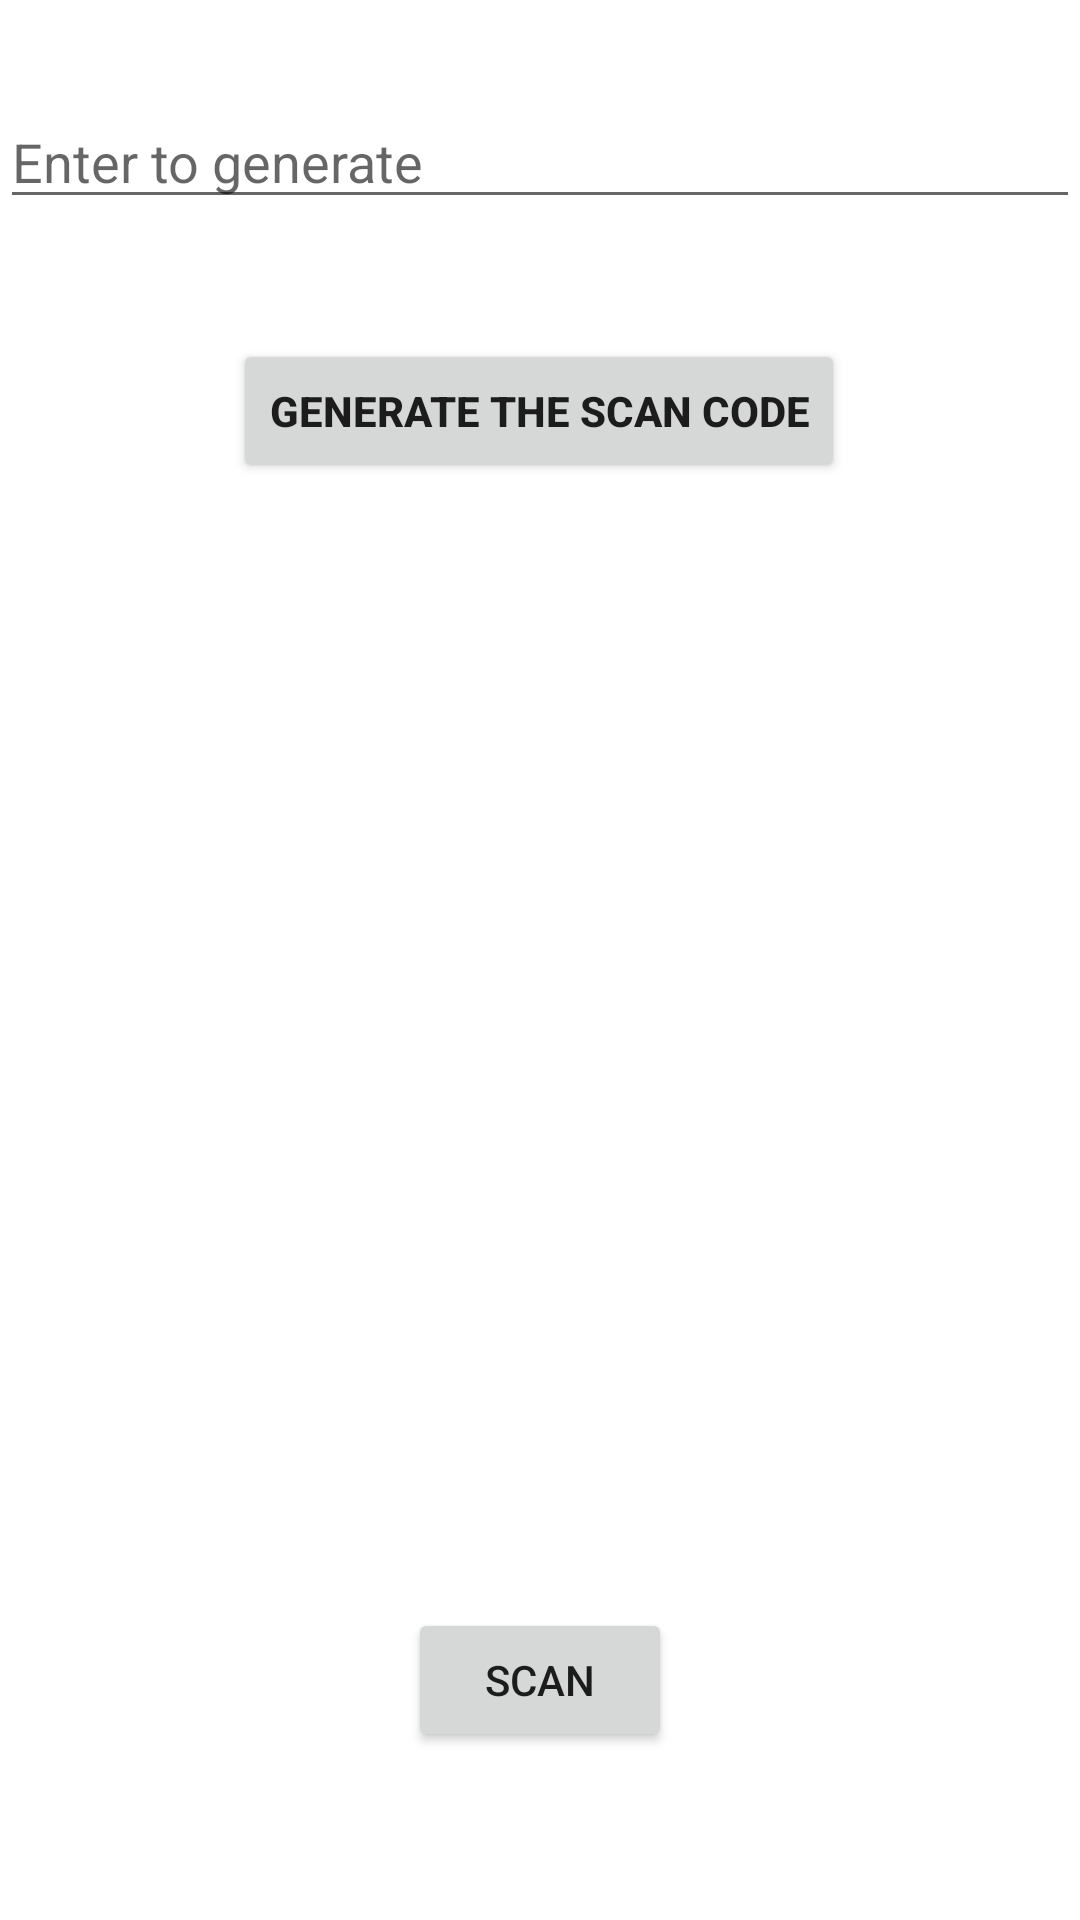

Reconstruct the res/layout file that produces this screen, plus the resources it refers to.
<!-- AndroidManifest.xml: application theme Theme.TataCrucibleHackathon -->
<!-- res/layout/activity_main.xml -->
<?xml version="1.0" encoding="utf-8"?>
<androidx.constraintlayout.widget.ConstraintLayout xmlns:android="http://schemas.android.com/apk/res/android"
    xmlns:app="http://schemas.android.com/apk/res-auto"
    xmlns:tools="http://schemas.android.com/tools"
    android:layout_width="match_parent"
    android:layout_height="match_parent"
    tools:context=".MainActivity">


    <com.google.android.material.textfield.TextInputEditText
        android:id="@+id/qrvlue"
        android:layout_width="match_parent"
        android:layout_height="wrap_content"
        android:hint="Enter to generate"
        app:layout_constraintBottom_toBottomOf="parent"
        app:layout_constraintTop_toTopOf="parent"
        app:layout_constraintVertical_bias="0.053"
        tools:layout_editor_absoluteX="0dp" />

    <Button

        android:id="@+id/gen"
        android:layout_width="wrap_content"
        android:layout_height="wrap_content"
        android:text="Generate the scan code"
        android:textStyle="bold"
        app:layout_constraintBottom_toBottomOf="parent"
        app:layout_constraintEnd_toEndOf="parent"
        app:layout_constraintHorizontal_bias="0.498"
        app:layout_constraintStart_toStartOf="parent"
        app:layout_constraintTop_toTopOf="parent"
        app:layout_constraintVertical_bias="0.191" />

    <ImageView
        android:id="@+id/cr"
        android:layout_width="280dp"
        android:layout_height="280dp"
        android:layout_marginBottom="196dp"
        app:layout_constraintBottom_toBottomOf="parent"
        app:layout_constraintEnd_toEndOf="parent"
        app:layout_constraintHorizontal_bias="0.496"
        app:layout_constraintStart_toStartOf="parent"
        app:layout_constraintTop_toBottomOf="@+id/gen"
        app:layout_constraintVertical_bias="0.723" />

    <Button
        android:id="@+id/scan"
        android:layout_width="wrap_content"
        android:layout_height="wrap_content"
        android:layout_marginBottom="56dp"
        android:text="SCAN"
        app:layout_constraintBottom_toBottomOf="parent"
        app:layout_constraintEnd_toEndOf="parent"
        app:layout_constraintStart_toStartOf="parent" />
</androidx.constraintlayout.widget.ConstraintLayout>
<!-- resources referenced by this layout -->
<resources>
  <style name="Theme.TataCrucibleHackathon" parent="Theme.MaterialComponents.DayNight.DarkActionBar">
          
          <item name="colorPrimary">@color/purple_500</item>
          <item name="colorPrimaryVariant">@color/purple_700</item>
          <item name="colorOnPrimary">@color/white</item>
          
          <item name="colorSecondary">@color/teal_200</item>
          <item name="colorSecondaryVariant">@color/teal_700</item>
          <item name="colorOnSecondary">@color/black</item>
          
          <item name="android:statusBarColor" tools:targetApi="l">?attr/colorPrimaryVariant</item>
          
      </style>
  <!-- not gathered from this repository: default colours our renderer supplied (Android Studio template values) -->
  <color name="purple_500">#FF6200EE</color>
  <color name="purple_700">#FF3700B3</color>
  <color name="teal_200">#FF03DAC5</color>
  <color name="teal_700">#FF018786</color>
  <color name="black">#FF000000</color>
  <color name="white">#FFFFFFFF</color>
</resources>
